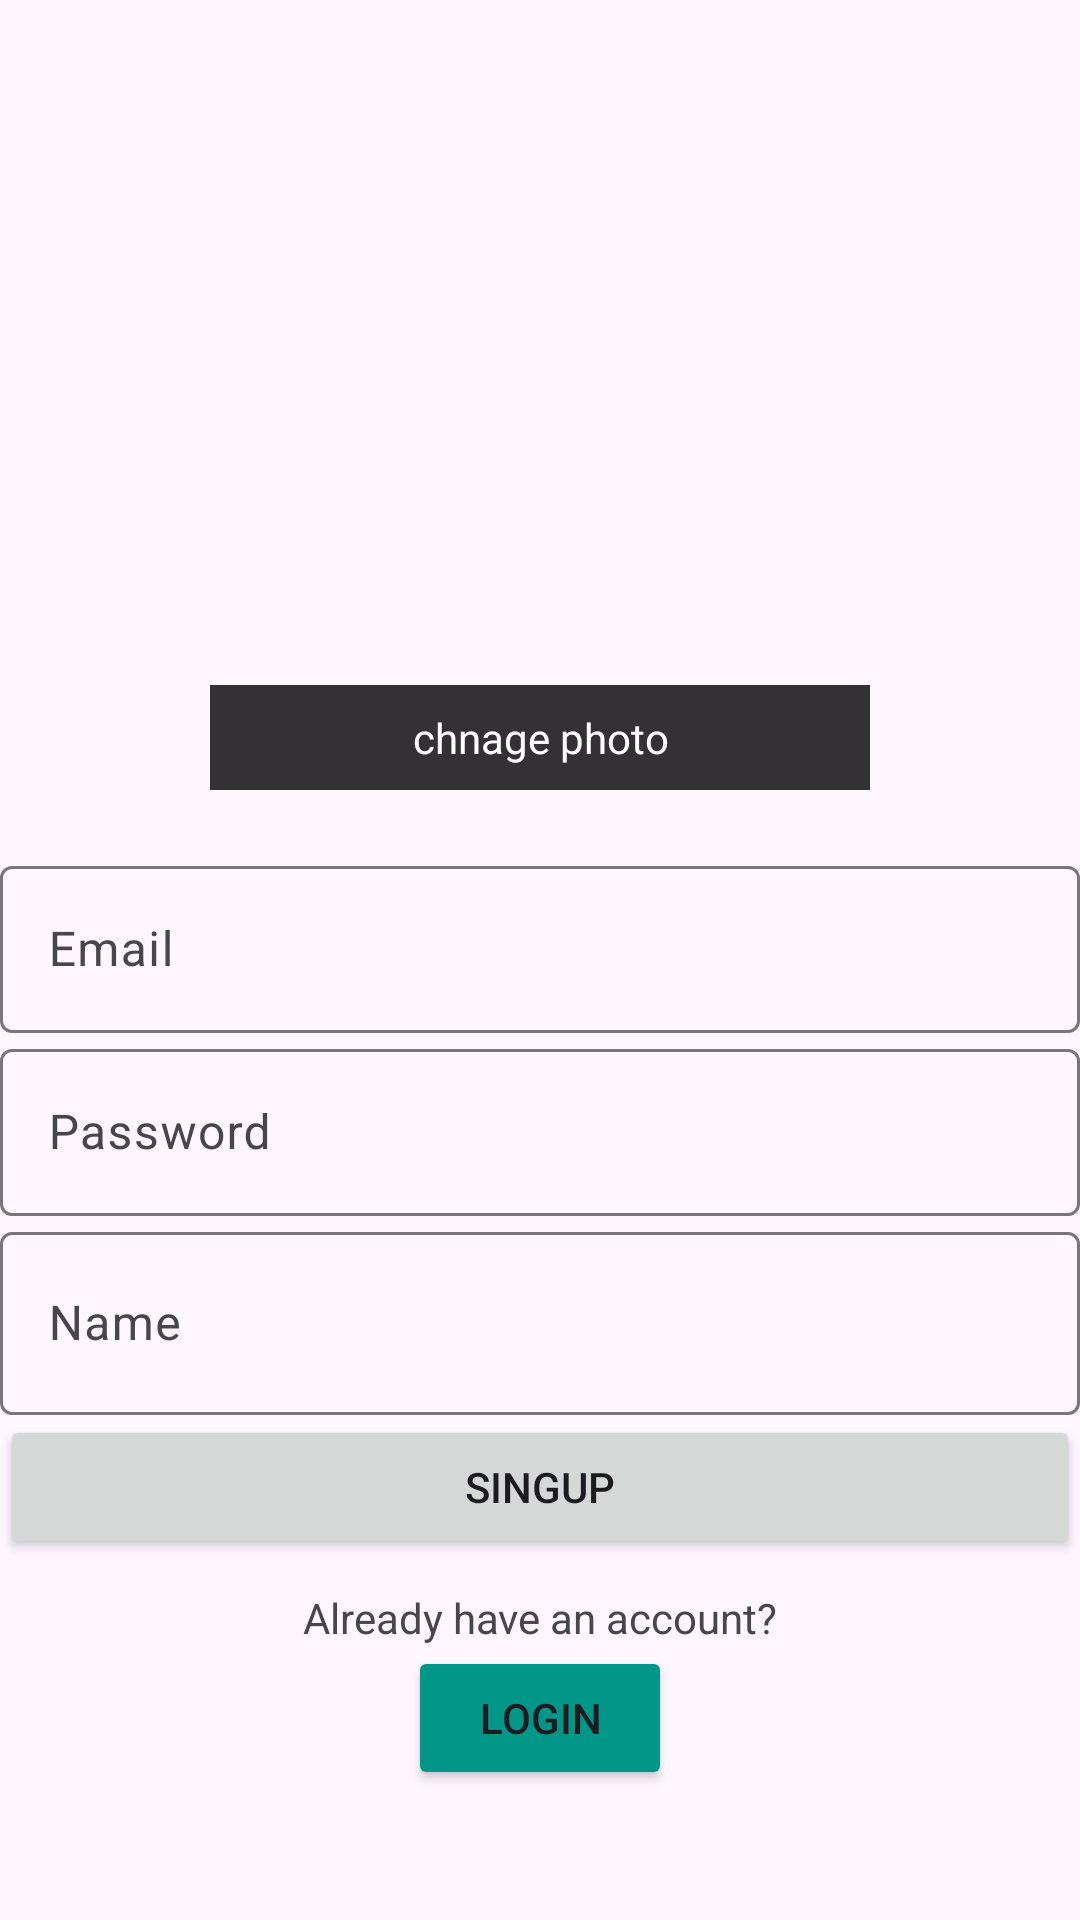

The Android layout XML behind this screen, and the referenced resources:
<!-- AndroidManifest.xml: application theme Theme.ManageAccount -->
<!-- res/layout/activity_sing_up.xml -->
<?xml version="1.0" encoding="utf-8"?>
<LinearLayout xmlns:android="http://schemas.android.com/apk/res/android"
    xmlns:app="http://schemas.android.com/apk/res-auto"
    xmlns:tools="http://schemas.android.com/tools"
    android:layout_width="match_parent"
    android:layout_height="match_parent"
    android:orientation="vertical"
    android:layout_margin="16dp"
    android:gravity="center"
    tools:context=".singUpActivity">
    <RelativeLayout
        android:layout_width="220dp"
        android:layout_height="220dp"
        android:layout_marginBottom="20dp"
        >

        <ImageView
            android:id="@+id/imageProfile"
            android:layout_width="match_parent"
            android:layout_height="209dp"
            app:srcCompat="@drawable/profile" />

        <TextView
            android:id="@+id/tvChangePhoto"
            android:layout_width="match_parent"
            android:layout_height="wrap_content"
            android:text="chnage photo"
            android:textColor="@color/white"
            android:gravity="center"
            android:layout_alignParentBottom="true"
            android:padding="8dp"
            android:background="#CC000000"/>
    </RelativeLayout>




    <com.google.android.material.textfield.TextInputLayout
        android:layout_width="match_parent"
        android:layout_height="wrap_content"
        android:hint="Email"
        >

        <com.google.android.material.textfield.TextInputEditText
            android:id="@+id/inputEmail"
            android:layout_width="match_parent"
            android:layout_height="wrap_content"
            android:inputType="textEmailAddress"
            />
    </com.google.android.material.textfield.TextInputLayout>

    <com.google.android.material.textfield.TextInputLayout
        android:layout_width="match_parent"
        android:layout_height="wrap_content"
        android:hint="Password"
        >

        <com.google.android.material.textfield.TextInputEditText
            android:id="@+id/inputPassword"
            android:layout_width="match_parent"
            android:layout_height="wrap_content"
            android:inputType="textPassword"
            />
    </com.google.android.material.textfield.TextInputLayout>

    <com.google.android.material.textfield.TextInputLayout
        android:layout_width="match_parent"
        android:layout_height="wrap_content"
        android:hint="Name"
        >

        <com.google.android.material.textfield.TextInputEditText
            android:id="@+id/inputName"
            android:layout_width="match_parent"
            android:layout_height="61dp"
            android:inputType="textMultiLine" />
    </com.google.android.material.textfield.TextInputLayout>

    <ProgressBar
        android:visibility="gone"
        android:id="@+id/progressBar"
        style="?android:attr/progressBarStyle"
        android:layout_width="match_parent"
        android:layout_height="wrap_content" />

    <Button
        android:id="@+id/btnSingUp"
        android:layout_width="match_parent"
        android:layout_height="wrap_content"
        android:text="singup" />

    <TextView
        android:layout_width="match_parent"
        android:layout_height="wrap_content"
        android:layout_marginTop="10dp"
        android:text="Already have an account?"
        android:gravity="center"
        />

    <Button
        android:id="@+id/btnLogin"
        android:layout_width="wrap_content"
        android:layout_height="wrap_content"
        android:layout_gravity="center"
        android:backgroundTint="#009688"
        android:text="Login" />
</LinearLayout>
<!-- resources referenced by this layout -->
<resources>
  <style name="Theme.ManageAccount" parent="Base.Theme.ManageAccount" />
  <style name="Base.Theme.ManageAccount" parent="Theme.Material3.DayNight.NoActionBar">
          
          
      </style>
  <!-- not gathered from this repository: default colours our renderer supplied (Android Studio template values) -->
  <color name="white">#FFFFFFFF</color>
</resources>
